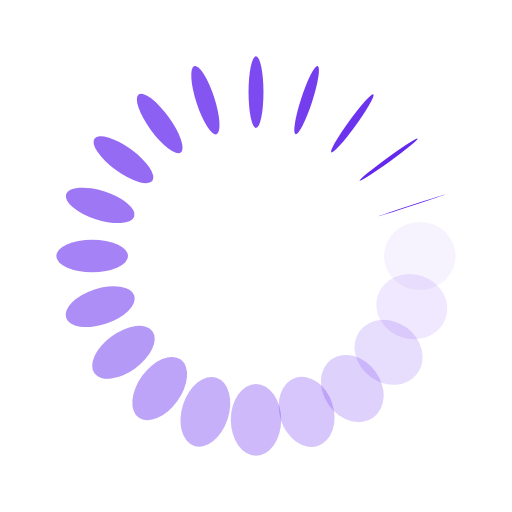
t = 0.00 s
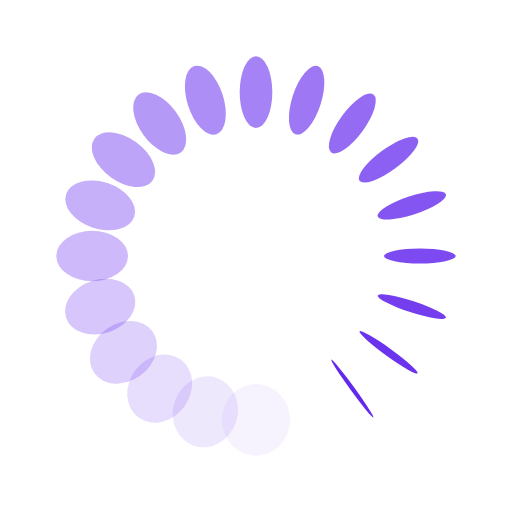
t = 0.83 s
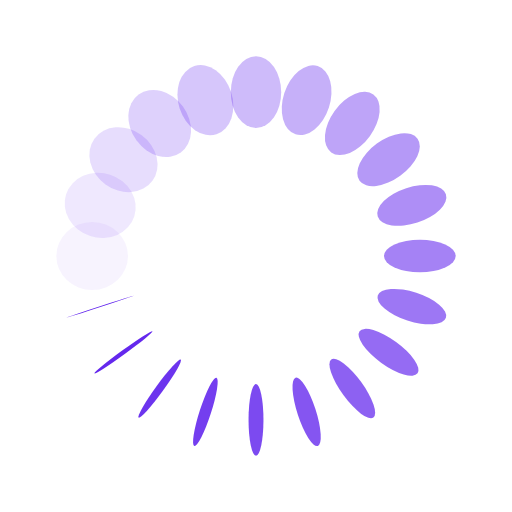
t = 1.67 s
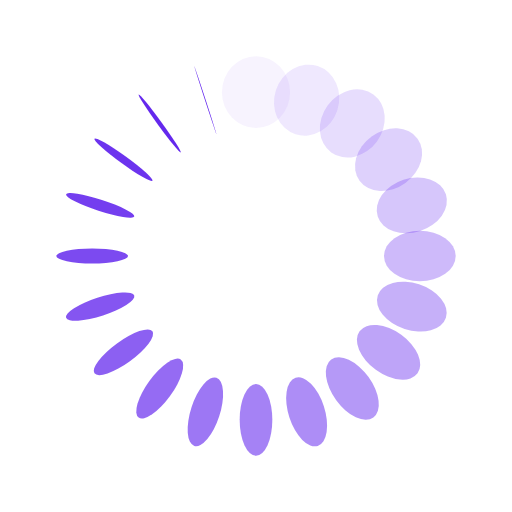
t = 2.50 s

The animated SVG that drew these frames (rendered in a browser with its animation timeline set to each time). Animation: 40 SMIL elements (animate=20,animateTransform=20); one cycle of 3.33 s, repeats indefinitely.

<?xml version="1.0" encoding="utf-8"?>
<svg xmlns="http://www.w3.org/2000/svg" xmlns:xlink="http://www.w3.org/1999/xlink" style="margin: auto; background: none; display: block; shape-rendering: auto;" width="244px" height="244px" viewBox="0 0 100 100" preserveAspectRatio="xMidYMid">
<g transform="translate(82,50)">
<g transform="rotate(0)">
<circle cx="0" cy="0" r="7" fill="#5c1ded" fill-opacity="1">
  <animateTransform attributeName="transform" type="scale" begin="-3.1666666666666665s" values="1 0.01;1 1" keyTimes="0;1" dur="3.3333333333333335s" repeatCount="indefinite"></animateTransform>
  <animate attributeName="fill-opacity" keyTimes="0;1" dur="3.3333333333333335s" repeatCount="indefinite" values="1;0" begin="-3.1666666666666665s"></animate>
</circle>
</g>
</g><g transform="translate(80.43380852144492,59.88854381999832)">
<g transform="rotate(18)">
<circle cx="0" cy="0" r="7" fill="#5c1ded" fill-opacity="0.95">
  <animateTransform attributeName="transform" type="scale" begin="-3s" values="1 0.01;1 1" keyTimes="0;1" dur="3.3333333333333335s" repeatCount="indefinite"></animateTransform>
  <animate attributeName="fill-opacity" keyTimes="0;1" dur="3.3333333333333335s" repeatCount="indefinite" values="1;0" begin="-3s"></animate>
</circle>
</g>
</g><g transform="translate(75.88854381999832,68.80912807335915)">
<g transform="rotate(36)">
<circle cx="0" cy="0" r="7" fill="#5c1ded" fill-opacity="0.9">
  <animateTransform attributeName="transform" type="scale" begin="-2.8333333333333335s" values="1 0.01;1 1" keyTimes="0;1" dur="3.3333333333333335s" repeatCount="indefinite"></animateTransform>
  <animate attributeName="fill-opacity" keyTimes="0;1" dur="3.3333333333333335s" repeatCount="indefinite" values="1;0" begin="-2.8333333333333335s"></animate>
</circle>
</g>
</g><g transform="translate(68.80912807335915,75.88854381999832)">
<g transform="rotate(54)">
<circle cx="0" cy="0" r="7" fill="#5c1ded" fill-opacity="0.85">
  <animateTransform attributeName="transform" type="scale" begin="-2.6666666666666665s" values="1 0.01;1 1" keyTimes="0;1" dur="3.3333333333333335s" repeatCount="indefinite"></animateTransform>
  <animate attributeName="fill-opacity" keyTimes="0;1" dur="3.3333333333333335s" repeatCount="indefinite" values="1;0" begin="-2.6666666666666665s"></animate>
</circle>
</g>
</g><g transform="translate(59.88854381999832,80.43380852144492)">
<g transform="rotate(72)">
<circle cx="0" cy="0" r="7" fill="#5c1ded" fill-opacity="0.8">
  <animateTransform attributeName="transform" type="scale" begin="-2.5s" values="1 0.01;1 1" keyTimes="0;1" dur="3.3333333333333335s" repeatCount="indefinite"></animateTransform>
  <animate attributeName="fill-opacity" keyTimes="0;1" dur="3.3333333333333335s" repeatCount="indefinite" values="1;0" begin="-2.5s"></animate>
</circle>
</g>
</g><g transform="translate(50,82)">
<g transform="rotate(90)">
<circle cx="0" cy="0" r="7" fill="#5c1ded" fill-opacity="0.75">
  <animateTransform attributeName="transform" type="scale" begin="-2.3333333333333335s" values="1 0.01;1 1" keyTimes="0;1" dur="3.3333333333333335s" repeatCount="indefinite"></animateTransform>
  <animate attributeName="fill-opacity" keyTimes="0;1" dur="3.3333333333333335s" repeatCount="indefinite" values="1;0" begin="-2.3333333333333335s"></animate>
</circle>
</g>
</g><g transform="translate(40.11145618000168,80.43380852144492)">
<g transform="rotate(108)">
<circle cx="0" cy="0" r="7" fill="#5c1ded" fill-opacity="0.7">
  <animateTransform attributeName="transform" type="scale" begin="-2.1666666666666665s" values="1 0.01;1 1" keyTimes="0;1" dur="3.3333333333333335s" repeatCount="indefinite"></animateTransform>
  <animate attributeName="fill-opacity" keyTimes="0;1" dur="3.3333333333333335s" repeatCount="indefinite" values="1;0" begin="-2.1666666666666665s"></animate>
</circle>
</g>
</g><g transform="translate(31.190871926640863,75.88854381999832)">
<g transform="rotate(126)">
<circle cx="0" cy="0" r="7" fill="#5c1ded" fill-opacity="0.65">
  <animateTransform attributeName="transform" type="scale" begin="-2s" values="1 0.01;1 1" keyTimes="0;1" dur="3.3333333333333335s" repeatCount="indefinite"></animateTransform>
  <animate attributeName="fill-opacity" keyTimes="0;1" dur="3.3333333333333335s" repeatCount="indefinite" values="1;0" begin="-2s"></animate>
</circle>
</g>
</g><g transform="translate(24.111456180001685,68.80912807335915)">
<g transform="rotate(144)">
<circle cx="0" cy="0" r="7" fill="#5c1ded" fill-opacity="0.6">
  <animateTransform attributeName="transform" type="scale" begin="-1.8333333333333333s" values="1 0.01;1 1" keyTimes="0;1" dur="3.3333333333333335s" repeatCount="indefinite"></animateTransform>
  <animate attributeName="fill-opacity" keyTimes="0;1" dur="3.3333333333333335s" repeatCount="indefinite" values="1;0" begin="-1.8333333333333333s"></animate>
</circle>
</g>
</g><g transform="translate(19.566191478555087,59.88854381999832)">
<g transform="rotate(162)">
<circle cx="0" cy="0" r="7" fill="#5c1ded" fill-opacity="0.55">
  <animateTransform attributeName="transform" type="scale" begin="-1.6666666666666667s" values="1 0.01;1 1" keyTimes="0;1" dur="3.3333333333333335s" repeatCount="indefinite"></animateTransform>
  <animate attributeName="fill-opacity" keyTimes="0;1" dur="3.3333333333333335s" repeatCount="indefinite" values="1;0" begin="-1.6666666666666667s"></animate>
</circle>
</g>
</g><g transform="translate(18,50.00000000000001)">
<g transform="rotate(180)">
<circle cx="0" cy="0" r="7" fill="#5c1ded" fill-opacity="0.5">
  <animateTransform attributeName="transform" type="scale" begin="-1.5s" values="1 0.01;1 1" keyTimes="0;1" dur="3.3333333333333335s" repeatCount="indefinite"></animateTransform>
  <animate attributeName="fill-opacity" keyTimes="0;1" dur="3.3333333333333335s" repeatCount="indefinite" values="1;0" begin="-1.5s"></animate>
</circle>
</g>
</g><g transform="translate(19.56619147855508,40.111456180001696)">
<g transform="rotate(197.99999999999997)">
<circle cx="0" cy="0" r="7" fill="#5c1ded" fill-opacity="0.45">
  <animateTransform attributeName="transform" type="scale" begin="-1.3333333333333333s" values="1 0.01;1 1" keyTimes="0;1" dur="3.3333333333333335s" repeatCount="indefinite"></animateTransform>
  <animate attributeName="fill-opacity" keyTimes="0;1" dur="3.3333333333333335s" repeatCount="indefinite" values="1;0" begin="-1.3333333333333333s"></animate>
</circle>
</g>
</g><g transform="translate(24.11145618000168,31.190871926640863)">
<g transform="rotate(216)">
<circle cx="0" cy="0" r="7" fill="#5c1ded" fill-opacity="0.4">
  <animateTransform attributeName="transform" type="scale" begin="-1.1666666666666667s" values="1 0.01;1 1" keyTimes="0;1" dur="3.3333333333333335s" repeatCount="indefinite"></animateTransform>
  <animate attributeName="fill-opacity" keyTimes="0;1" dur="3.3333333333333335s" repeatCount="indefinite" values="1;0" begin="-1.1666666666666667s"></animate>
</circle>
</g>
</g><g transform="translate(31.190871926640856,24.111456180001685)">
<g transform="rotate(234)">
<circle cx="0" cy="0" r="7" fill="#5c1ded" fill-opacity="0.35">
  <animateTransform attributeName="transform" type="scale" begin="-1s" values="1 0.01;1 1" keyTimes="0;1" dur="3.3333333333333335s" repeatCount="indefinite"></animateTransform>
  <animate attributeName="fill-opacity" keyTimes="0;1" dur="3.3333333333333335s" repeatCount="indefinite" values="1;0" begin="-1s"></animate>
</circle>
</g>
</g><g transform="translate(40.11145618000168,19.566191478555087)">
<g transform="rotate(252)">
<circle cx="0" cy="0" r="7" fill="#5c1ded" fill-opacity="0.3">
  <animateTransform attributeName="transform" type="scale" begin="-0.8333333333333334s" values="1 0.01;1 1" keyTimes="0;1" dur="3.3333333333333335s" repeatCount="indefinite"></animateTransform>
  <animate attributeName="fill-opacity" keyTimes="0;1" dur="3.3333333333333335s" repeatCount="indefinite" values="1;0" begin="-0.8333333333333334s"></animate>
</circle>
</g>
</g><g transform="translate(49.99999999999999,18)">
<g transform="rotate(270)">
<circle cx="0" cy="0" r="7" fill="#5c1ded" fill-opacity="0.25">
  <animateTransform attributeName="transform" type="scale" begin="-0.6666666666666666s" values="1 0.01;1 1" keyTimes="0;1" dur="3.3333333333333335s" repeatCount="indefinite"></animateTransform>
  <animate attributeName="fill-opacity" keyTimes="0;1" dur="3.3333333333333335s" repeatCount="indefinite" values="1;0" begin="-0.6666666666666666s"></animate>
</circle>
</g>
</g><g transform="translate(59.88854381999831,19.566191478555083)">
<g transform="rotate(288)">
<circle cx="0" cy="0" r="7" fill="#5c1ded" fill-opacity="0.2">
  <animateTransform attributeName="transform" type="scale" begin="-0.5s" values="1 0.01;1 1" keyTimes="0;1" dur="3.3333333333333335s" repeatCount="indefinite"></animateTransform>
  <animate attributeName="fill-opacity" keyTimes="0;1" dur="3.3333333333333335s" repeatCount="indefinite" values="1;0" begin="-0.5s"></animate>
</circle>
</g>
</g><g transform="translate(68.80912807335913,24.111456180001678)">
<g transform="rotate(306)">
<circle cx="0" cy="0" r="7" fill="#5c1ded" fill-opacity="0.15">
  <animateTransform attributeName="transform" type="scale" begin="-0.3333333333333333s" values="1 0.01;1 1" keyTimes="0;1" dur="3.3333333333333335s" repeatCount="indefinite"></animateTransform>
  <animate attributeName="fill-opacity" keyTimes="0;1" dur="3.3333333333333335s" repeatCount="indefinite" values="1;0" begin="-0.3333333333333333s"></animate>
</circle>
</g>
</g><g transform="translate(75.88854381999832,31.190871926640853)">
<g transform="rotate(324)">
<circle cx="0" cy="0" r="7" fill="#5c1ded" fill-opacity="0.1">
  <animateTransform attributeName="transform" type="scale" begin="-0.16666666666666666s" values="1 0.01;1 1" keyTimes="0;1" dur="3.3333333333333335s" repeatCount="indefinite"></animateTransform>
  <animate attributeName="fill-opacity" keyTimes="0;1" dur="3.3333333333333335s" repeatCount="indefinite" values="1;0" begin="-0.16666666666666666s"></animate>
</circle>
</g>
</g><g transform="translate(80.43380852144492,40.111456180001674)">
<g transform="rotate(342)">
<circle cx="0" cy="0" r="7" fill="#5c1ded" fill-opacity="0.05">
  <animateTransform attributeName="transform" type="scale" begin="0s" values="1 0.01;1 1" keyTimes="0;1" dur="3.3333333333333335s" repeatCount="indefinite"></animateTransform>
  <animate attributeName="fill-opacity" keyTimes="0;1" dur="3.3333333333333335s" repeatCount="indefinite" values="1;0" begin="0s"></animate>
</circle>
</g>
</g>
<!-- [ldio] generated by https://loading.io/ --></svg>
